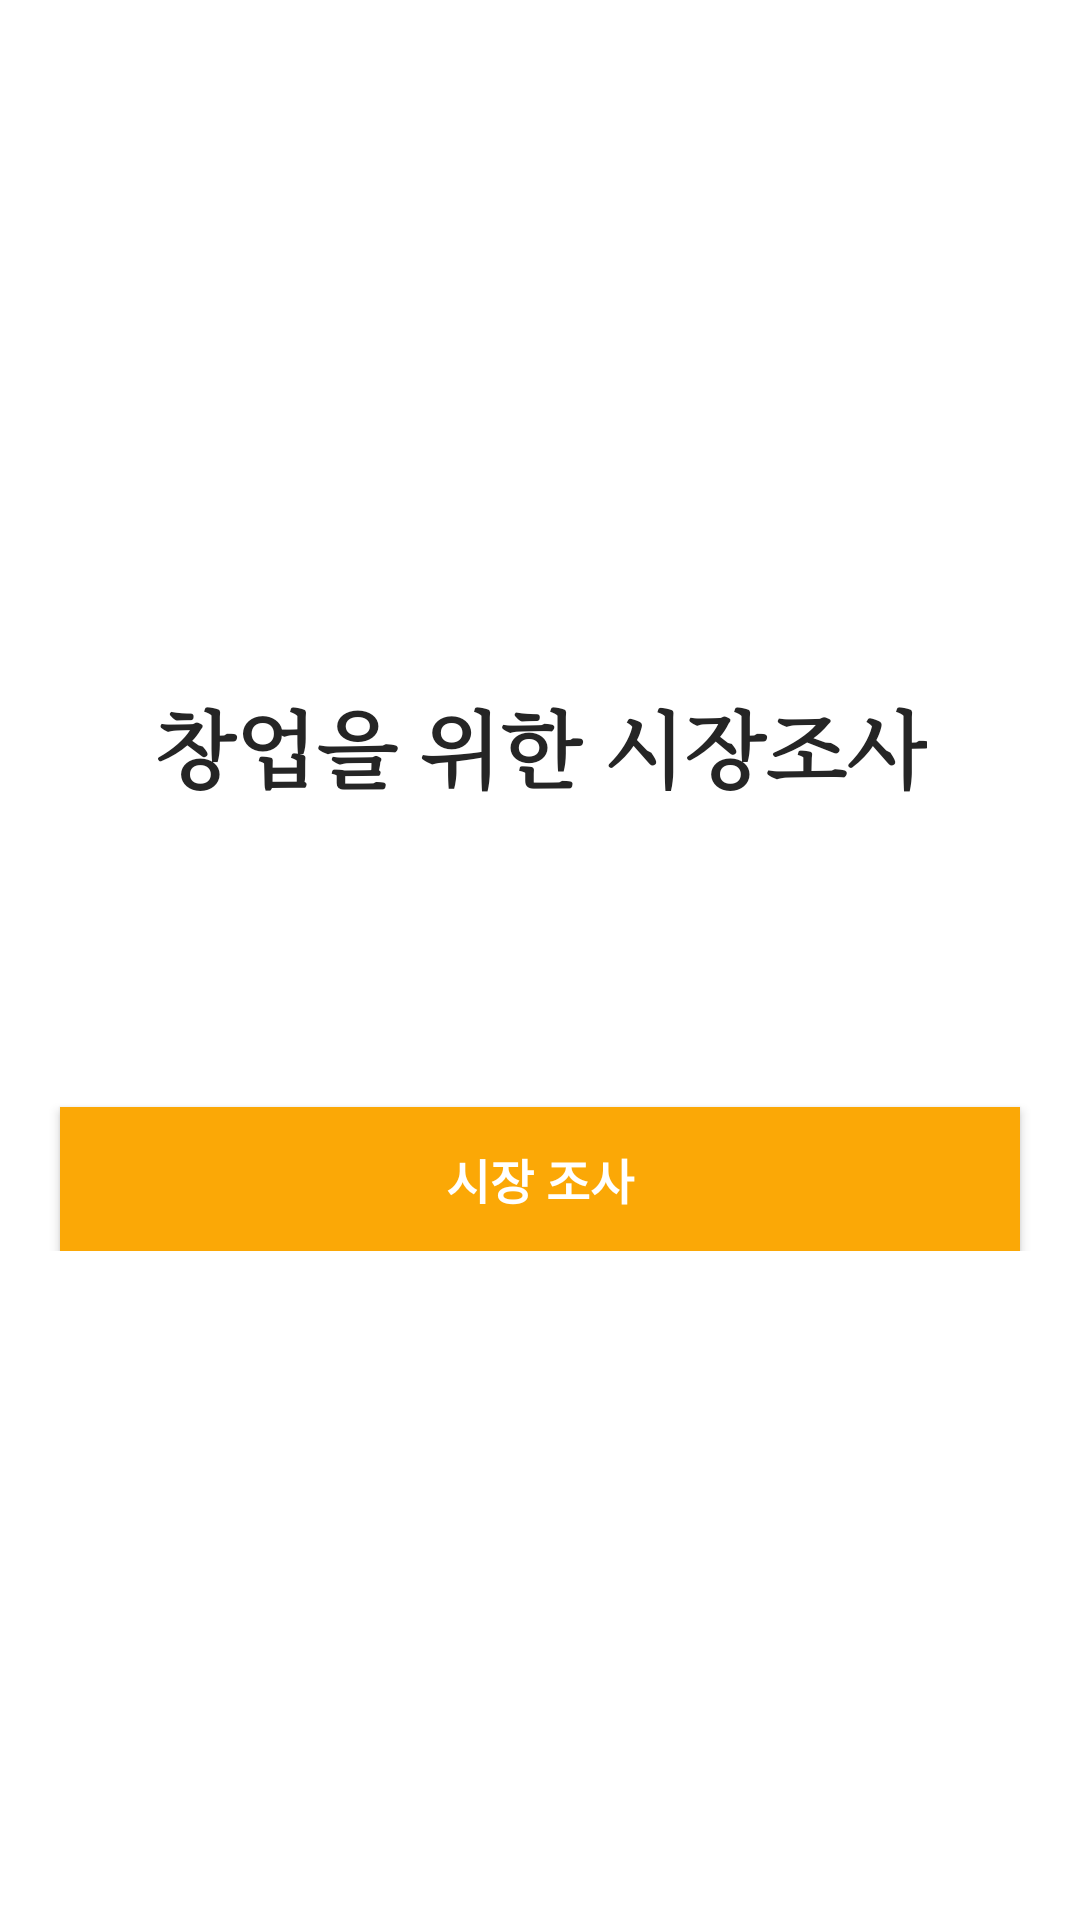

Android layout source for this screen:
<!-- AndroidManifest.xml: application theme Theme.MarketResearch -->
<!-- res/layout/activity_main.xml -->
<?xml version="1.0" encoding="utf-8"?>
<layout xmlns:android="http://schemas.android.com/apk/res/android"
    xmlns:app="http://schemas.android.com/apk/res-auto">

    <data> </data>

<androidx.constraintlayout.widget.ConstraintLayout
    xmlns:tools="http://schemas.android.com/tools"
    android:layout_width="match_parent"
    android:layout_height="match_parent"
    tools:context=".MainActivity">

    <androidx.constraintlayout.widget.ConstraintLayout
        android:layout_width="match_parent"
        android:layout_height="wrap_content"
        app:layout_constraintBottom_toBottomOf="parent"
        app:layout_constraintTop_toTopOf="parent">

        <androidx.appcompat.widget.AppCompatTextView
            android:id="@+id/title"
            android:layout_width="wrap_content"
            android:layout_height="wrap_content"
            android:layout_marginTop="5dp"
            android:fontFamily="serif"
            android:gravity="center"
            android:lineSpacingExtra="6sp"
            android:text="창업을 위한 시장조사"
            android:textColor="#252525"
            android:textSize="28sp"
            android:textStyle="bold"
            app:layout_constraintStart_toStartOf="parent"
            app:layout_constraintEnd_toEndOf="parent"
            app:layout_constraintTop_toTopOf="parent" />

        <androidx.appcompat.widget.AppCompatButton
            android:id="@+id/btn_search_area"
            android:layout_width="match_parent"
            android:layout_height="wrap_content"
            android:layout_marginStart="20dp"
            android:layout_marginEnd="20dp"
            android:layout_marginTop="100dp"
            app:layout_constraintTop_toBottomOf="@+id/title"
            android:background="#FBA806"
            android:text="시장 조사"
            android:textColor="@android:color/white"
            android:textStyle="bold"
            android:textSize="16sp" />

    </androidx.constraintlayout.widget.ConstraintLayout>

</androidx.constraintlayout.widget.ConstraintLayout>

</layout>
<!-- resources referenced by this layout -->
<resources>
  <style name="Theme.MarketResearch" parent="Theme.MaterialComponents.DayNight.DarkActionBar">
          
          <item name="colorPrimary">@color/purple_500</item>
          <item name="colorPrimaryVariant">@color/purple_700</item>
          <item name="colorOnPrimary">@color/white</item>
          
          <item name="colorSecondary">@color/teal_200</item>
          <item name="colorSecondaryVariant">@color/teal_700</item>
          <item name="colorOnSecondary">@color/black</item>
          
          <item name="android:statusBarColor" tools:targetApi="l">?attr/colorPrimaryVariant</item>
          
      </style>
  <!-- not gathered from this repository: default colours our renderer supplied (Android Studio template values) -->
  <color name="purple_500">#FF6200EE</color>
  <color name="purple_700">#FF3700B3</color>
  <color name="teal_200">#FF03DAC5</color>
  <color name="teal_700">#FF018786</color>
  <color name="black">#FF000000</color>
  <color name="white">#FFFFFFFF</color>
</resources>
